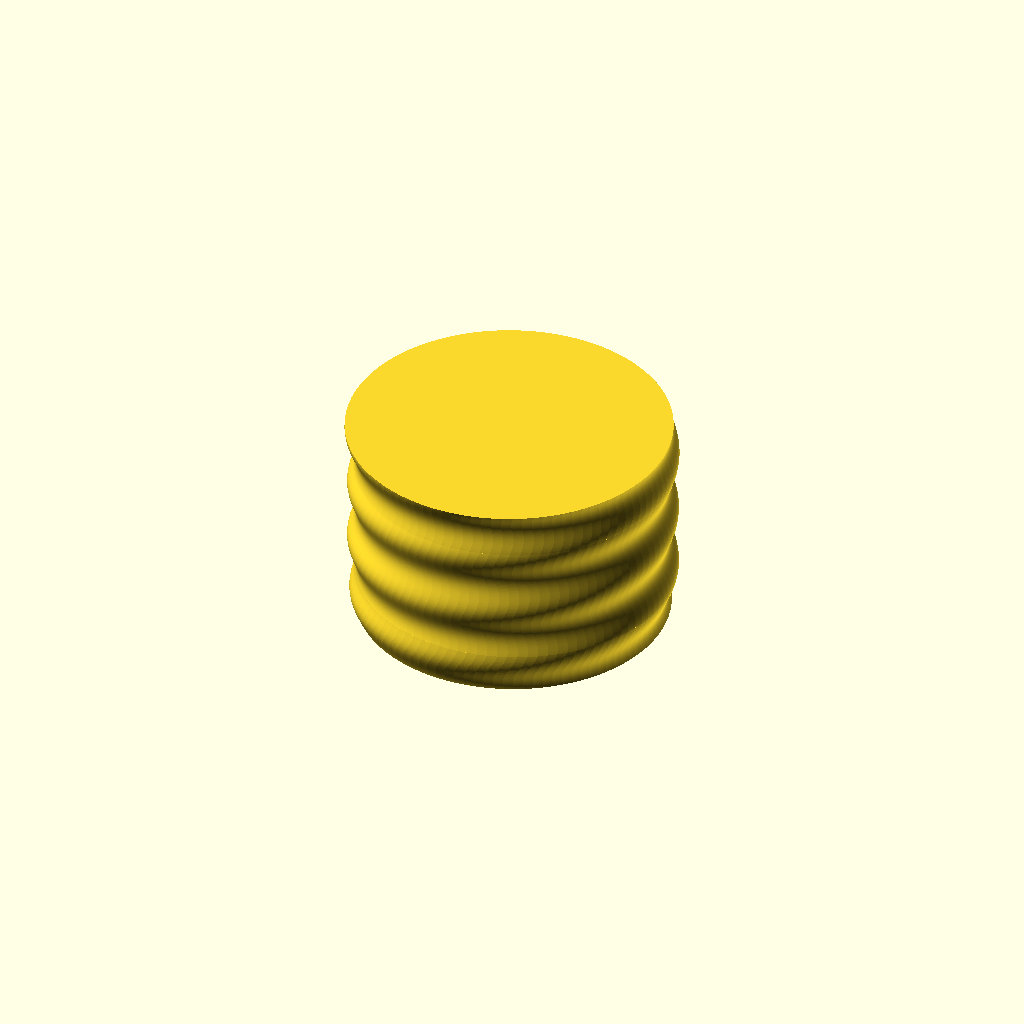
Cell 1 — every parameter at its default value.
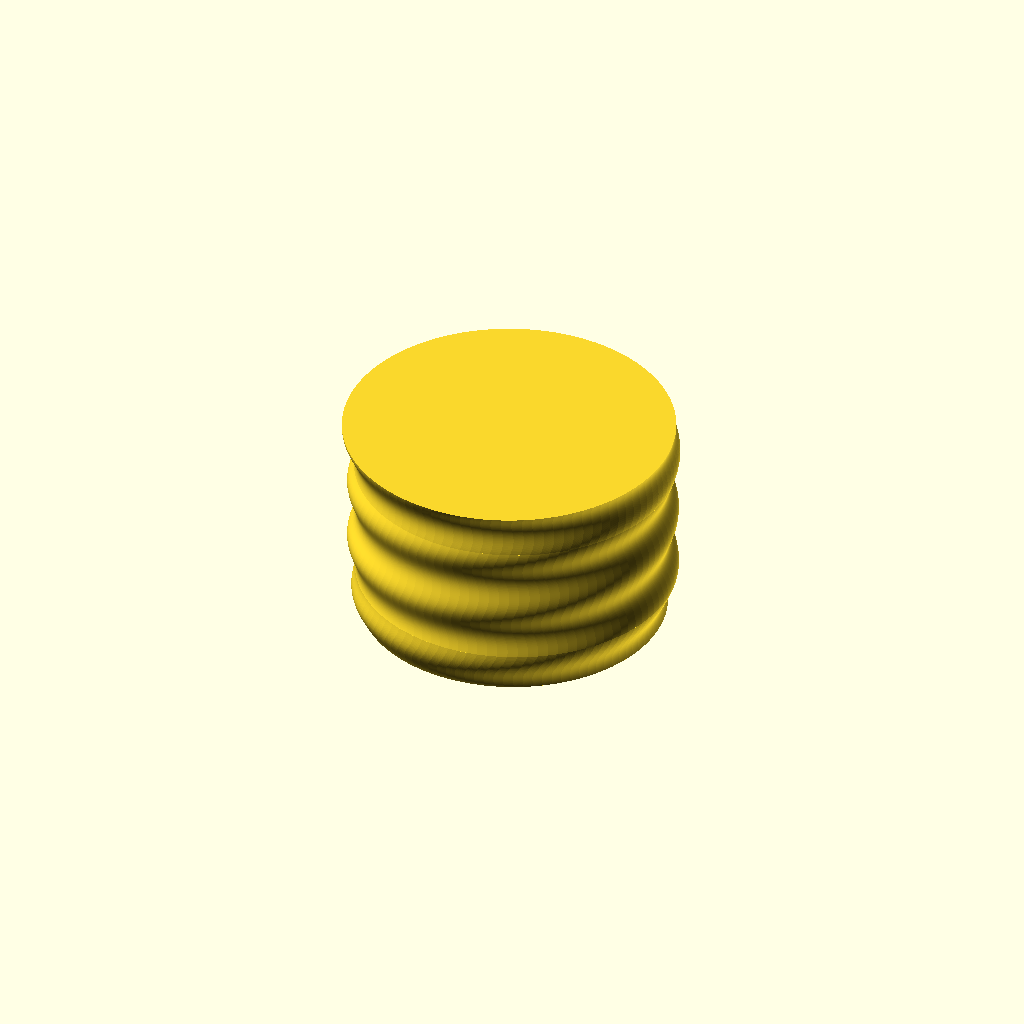
Cell 2: the same model with wall_thickness = 2.
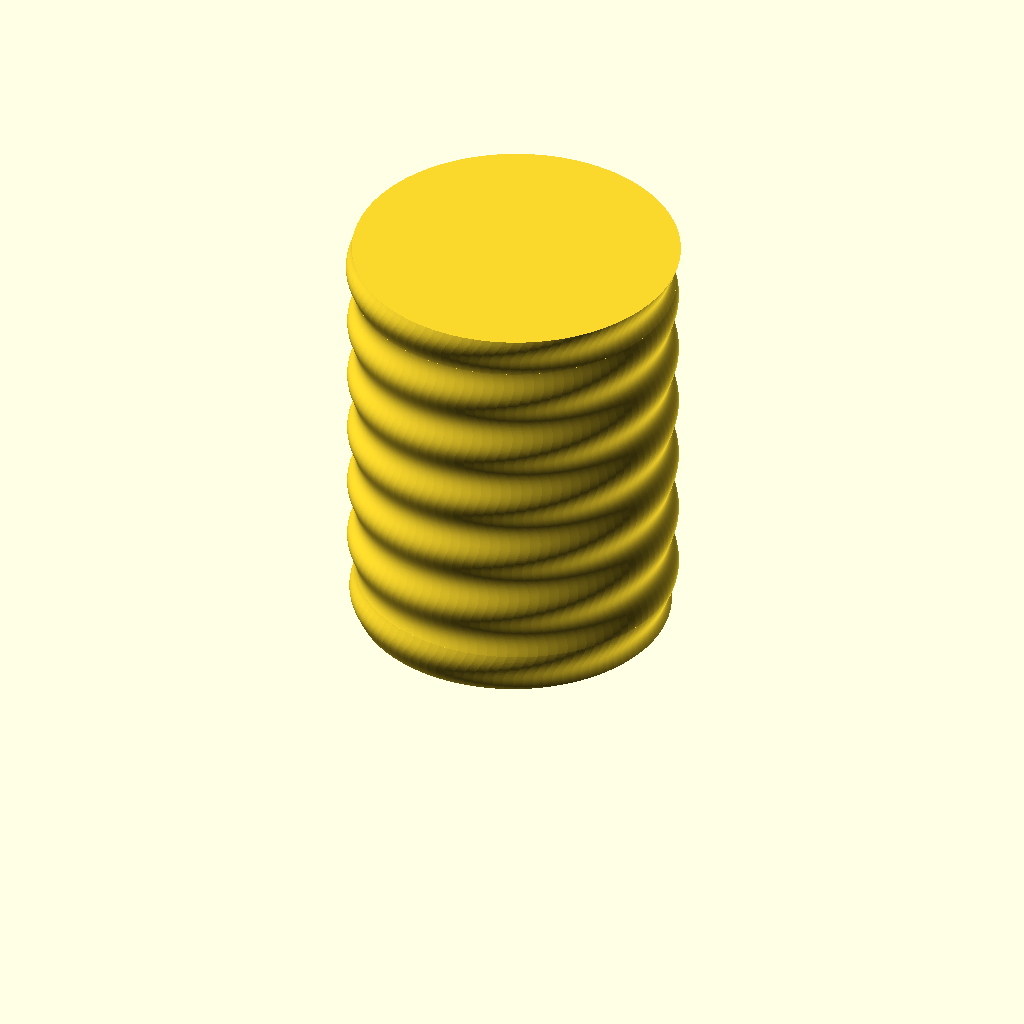
Cell 3 — cup_height set to 80, the other parameters unchanged.
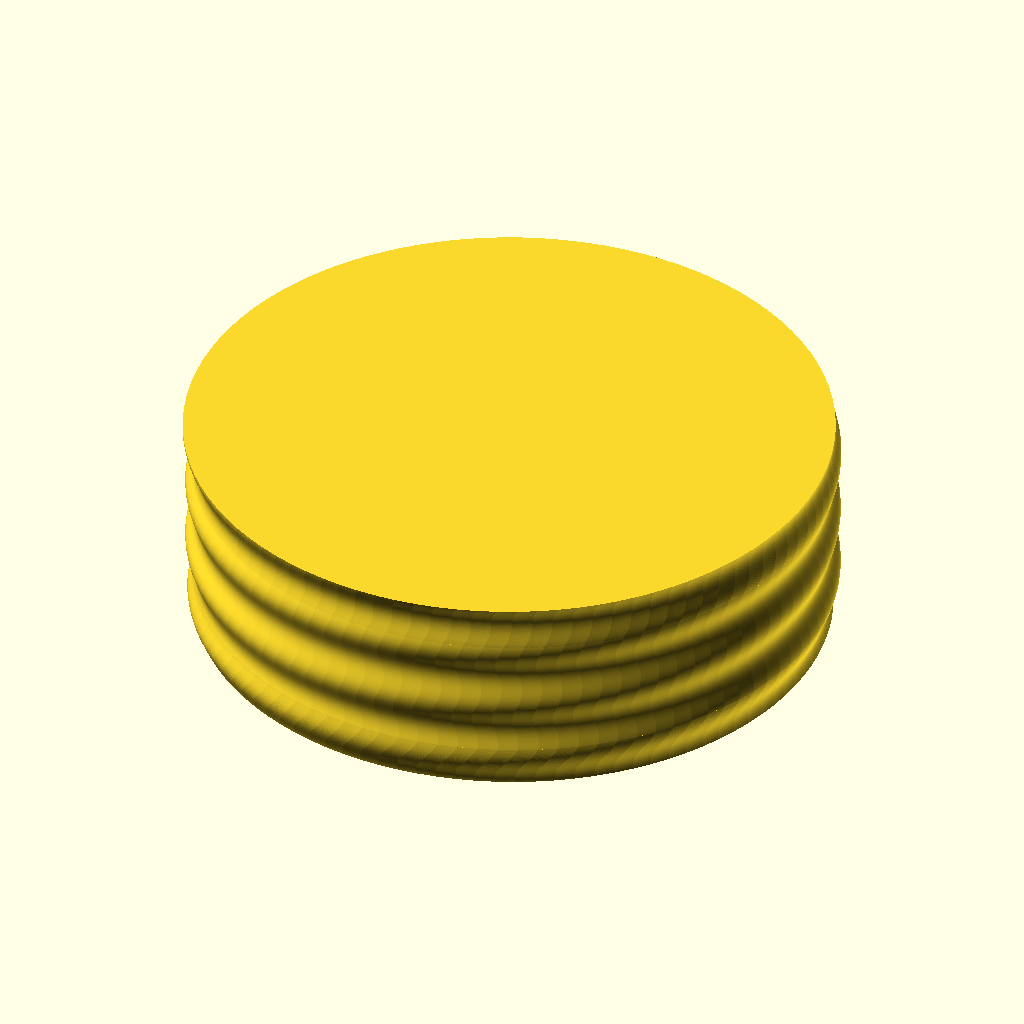
Cell 4: cup_diameter = 120 (everything else at default).
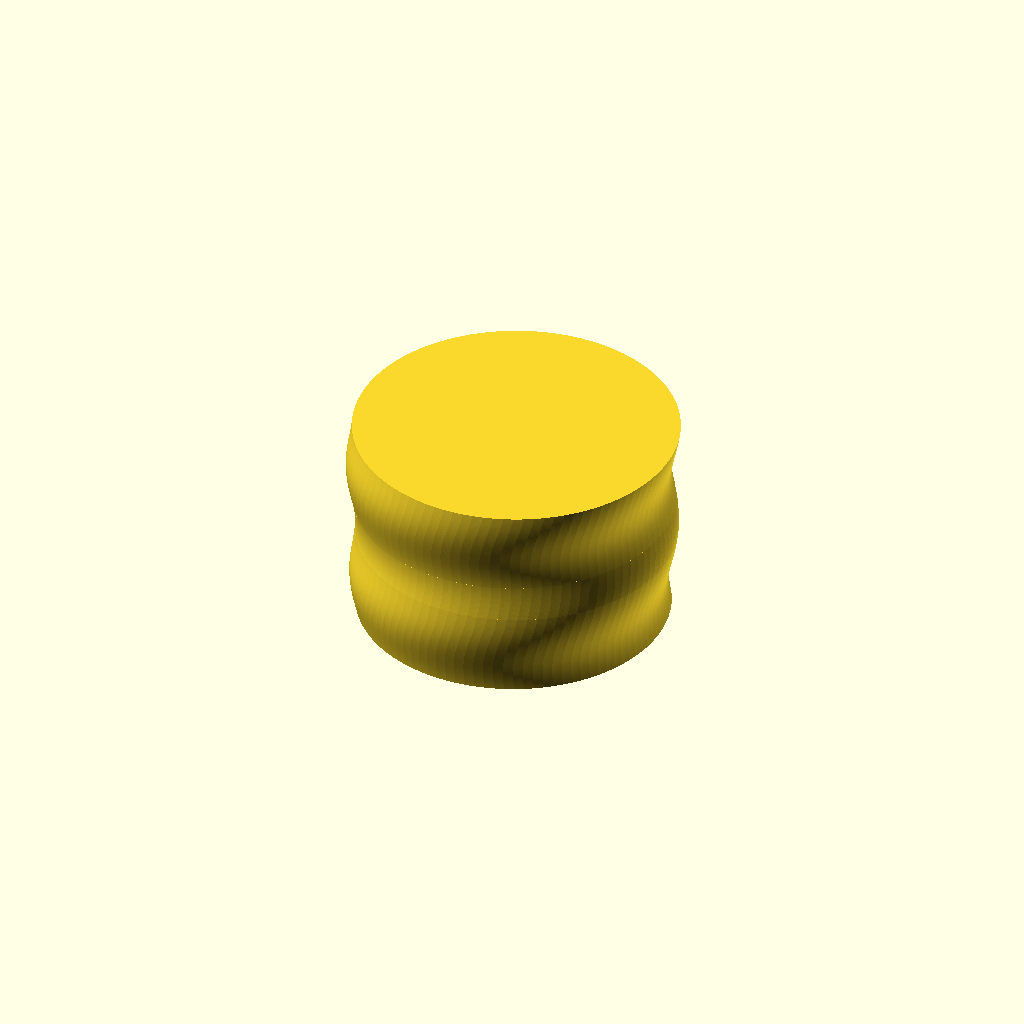
Cell 5: thread_pitch = 24 (everything else at default).
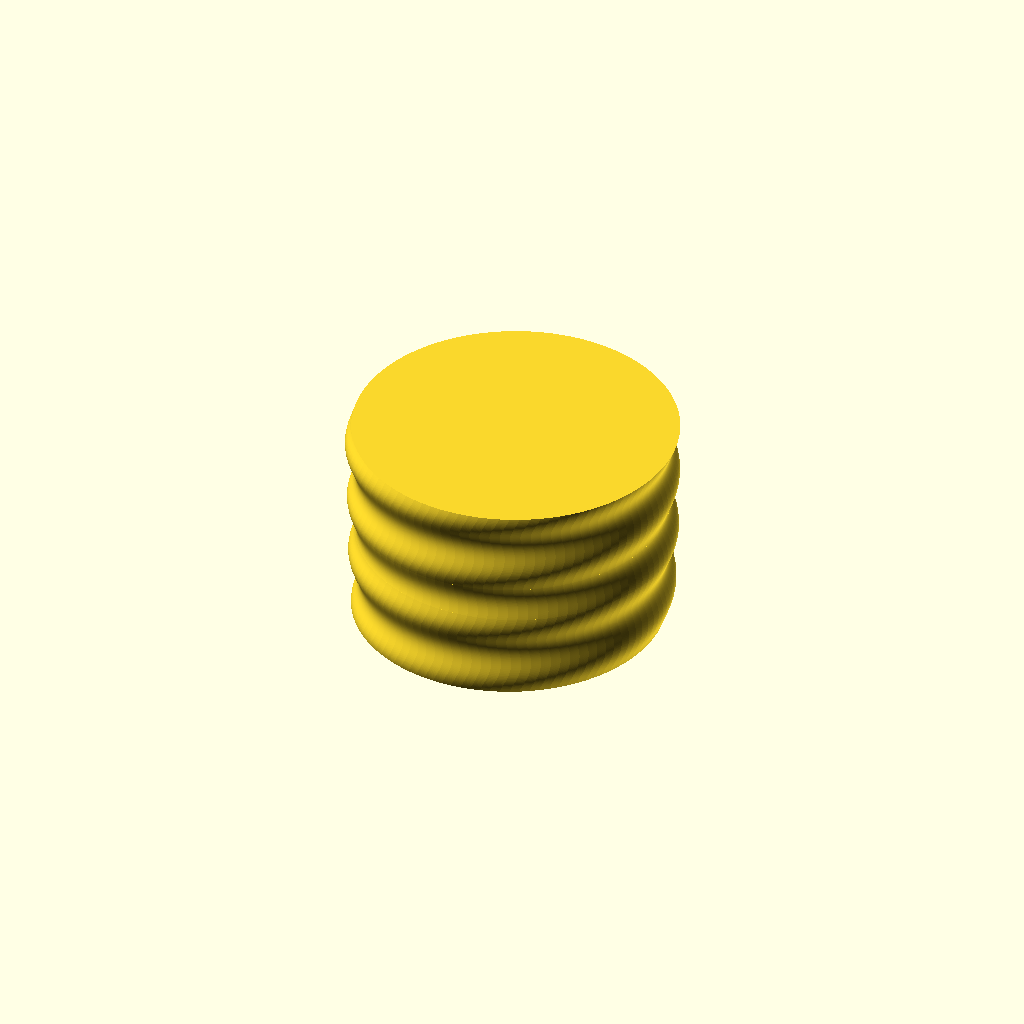
Cell 6: the same model with turns_to_lock = 1.4.
All cells are drawn from one camera (rotation 55°, 0°, 25°, orthographic, colour scheme Cornfield), so only the parameter changes between them.
Source of the model, scadFiles/603471/970217.scad:
//Screwcup Generator for OpenSCAD

//by Hunter Frerich - Dec 2014





//CUSTOMIZER VARIABLES



//set slightly bigger than your nozzle size, 0 for a lid or straight cup

wall_thickness=1.0;



//set to 0 for a lid

cup_height=40.0;



//add 3x wall thickness for a lid

cup_diameter=60.0;



//height of one turn

thread_pitch=12;



//how many turns to make the top and bottom chamfer, also sets minimum (lid) height

turns_to_lock=0.7;



//reduce this if print fails

thread_depth=0.75;



//////////////////////////////////////////////////



screwcup (thread_pitch, cup_height, 100, cup_diameter, wall_thickness,turns_to_lock);



//////////////////////////////////////////////////



module screwcup(pitch, height, qual, male, wall, chamf) 

{





union()	{



if (2*chamf*pitch >= height){ 



///make top chamfer when height less than both chamfers///



translate([0,0,chamf*pitch-0.001])

linear_extrude(height = chamf*pitch, center = false, convexity = 10, twist = -(360*chamf*pitch/pitch), $fn = qual, scale=((male+1*wall)/male) , slices=chamf*pitch*100/pitch)

translate([thread_depth*((male+0.6*wall)/male), 0, 0])

circle(r = (male/2));



}



else {



///normal make top chamfer///



translate([0,0,height-(chamf*pitch)-0.002])

rotate([0,0,(360*((height-2*(chamf*pitch)))/pitch)])

linear_extrude(height = chamf*pitch, center = false, convexity = 10, twist = -(360*chamf*pitch/pitch), $fn = qual, scale=((male+1*wall)/male) , slices=chamf*pitch*100/pitch)

translate([thread_depth*((male+0.6*wall)/male), 0, 0])

circle(r = ((male/2)));



}



///make center///



translate([0,0,chamf*pitch-0.001])

linear_extrude(height = height-2*(chamf*pitch), center = false, convexity = 10, twist = -(360*((height-2*(chamf*pitch)))/pitch), $fn = qual, scale=(1) , slices=(height-2*(chamf*pitch))*100/pitch)

translate([thread_depth, 0, 0])

circle(r = (male/2));



///make bottom chamfer///



translate([0,0,chamf*pitch])

rotate([180,0,0])

linear_extrude(height = chamf*pitch, center = false, convexity = 10, twist = -(360*((chamf*pitch))/pitch), $fn = qual, scale=((male-1.35*wall)/male), slices=chamf*pitch*100/pitch)

translate([thread_depth, 0, 0])

circle(r = ((male/2)));

		

		}

}



/////////////////////////////////////////////////
Parameter table extracted from the source (name, type, default, range or options):
wall_thickness: number, default 1
cup_height: number, default 40
cup_diameter: number, default 60
thread_pitch: number, default 12
turns_to_lock: number, default 0.7
thread_depth: number, default 0.75
